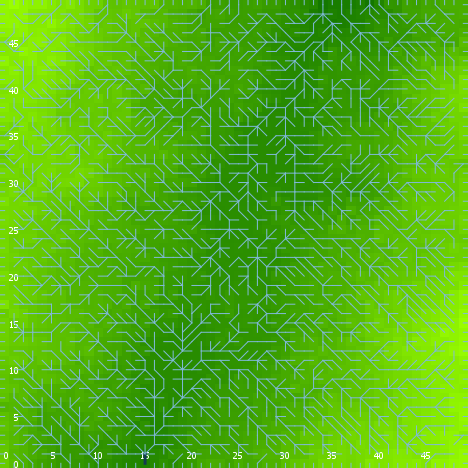

Data behind this chart, as committed beside it:
export-world data (NetLogo 6.0.4)
land_05_withInitialEcologicalCommunity.n…
06/24/2020 23:05:36:888 +0100
RANDOM STATE
0 0 -1727483681 575 -1.6085434161312604 …
GLOBALS
min-pxcor, max-pxcor, min-pycor, max-pycor, perspective, subject, nextIndex, directed-links, ticks, display-mode, ecol_brushfrequencyinflection, ecol_brushfrequencyrate, ecol_grassfrequencyinflection, ecol_grassfrequencyrate, ecol_woodfrequencyinflection, ecol_woodfrequencyrate, elevationdistribution, elev_algorithm-style, elev_featureanglerange, elev_inversioniterations, elev_noise, elev_numdepressions, elev_numprotuberances, elev_numranges
0, 49, 0, 49, 0, nobody, 2600, "UNDIRECTED", -1, "elevation (m)", 12.4, 0.05844, 0.1216, 0.06023, 47.8, 0.01911, [27.72576943446214 28.28366352075239 27.…, "C#", 14.17, 1.365, 3.717, 2, 5, 92
TURTLES
who, color, heading, xcor, ycor, shape, label, label-color, breed, hidden?, size, pen-size, pen-mode, numpoints
0, 25, 81, 14, 40, "default", "", 9.9, {breed flowholders}, true, 1, 1, "up", 
1, 125, 105, 47, 30, "default", "", 9.9, {breed flowholders}, true, 1, 1, "up", 
2, 105, 124, 12, 28, "default", "", 9.9, {breed flowholders}, true, 1, 1, "up", 
3, 115, 194, 39, 22, "default", "", 9.9, {breed flowholders}, true, 1, 1, "up", 
4, 95, 292, 39, 19, "default", "", 9.9, {breed flowholders}, true, 1, 1, "up", 
5, 135, 266, 12, 10, "default", "", 9.9, {breed flowholders}, true, 1, 1, "up", 
6, 97, 90, 49, 49, "line half", "", 9.9, {breed flowholders}, false, 1, 1, "up", 
7, 95, 5, 26, 2, "default", "", 9.9, {breed flowholders}, true, 1, 1, "up", 
8, 35, 24, 43, 42, "default", "", 9.9, {breed flowholders}, true, 1, 1, "up", 
9, 45, 240, 23, 6, "default", "", 9.9, {breed flowholders}, true, 1, 1, "up", 
10, 65, 174, 39, 48, "default", "", 9.9, {breed flowholders}, true, 1, 1, "up", 
11, 45, 105, 6, 35, "default", "", 9.9, {breed flowholders}, true, 1, 1, "up", 
12, 105, 21, 20, 24, "default", "", 9.9, {breed flowholders}, true, 1, 1, "up", 
13, 85, 48, 43, 48, "default", "", 9.9, {breed flowholders}, true, 1, 1, "up", 
14, 65, 145, 15, 21, "default", "", 9.9, {breed flowholders}, true, 1, 1, "up", 
15, 75, 292, 47, 39, "default", "", 9.9, {breed flowholders}, true, 1, 1, "up", 
16, 5, 337, 34, 12, "default", "", 9.9, {breed flowholders}, true, 1, 1, "up", 
17, 65, 18, 44, 17, "default", "", 9.9, {breed flowholders}, true, 1, 1, "up", 
18, 95, 258, 23, 30, "default", "", 9.9, {breed flowholders}, true, 1, 1, "up", 
19, 95, 6, 21, 26, "default", "", 9.9, {breed flowholders}, true, 1, 1, "up", 
20, 5, 319, 24, 29, "default", "", 9.9, {breed flowholders}, true, 1, 1, "up", 
21, 25, 287, 42, 6, "default", "", 9.9, {breed flowholders}, true, 1, 1, "up", 
22, 15, 12, 42, 28, "default", "", 9.9, {breed flowholders}, true, 1, 1, "up", 
23, 65, 176, 29, 7, "default", "", 9.9, {breed flowholders}, true, 1, 1, "up", 
24, 45, 92, 3, 16, "default", "", 9.9, {breed flowholders}, true, 1, 1, "up", 
25, 85, 76, 25, 36, "default", "", 9.9, {breed flowholders}, true, 1, 1, "up", 
26, 97, 180, 46, 0, "line half", "", 9.9, {breed flowholders}, false, 1, 1, "up", 
27, 75, 310, 1, 44, "default", "", 9.9, {breed flowholders}, true, 1, 1, "up", 
28, 45, 187, 8, 36, "default", "", 9.9, {breed flowholders}, true, 1, 1, "up", 
29, 85, 164, 30, 43, "default", "", 9.9, {breed flowholders}, true, 1, 1, "up", 
30, 65, 271, 42, 26, "default", "", 9.9, {breed flowholders}, true, 1, 1, "up", 
31, 125, 305, 22, 24, "default", "", 9.9, {breed flowholders}, true, 1, 1, "up", 
32, 97, 90, 49, 41, "line half", "", 9.9, {breed flowholders}, false, 1, 1, "up", 
33, 75, 79, 10, 16, "default", "", 9.9, {breed flowholders}, true, 1, 1, "up", 
34, 97, 270, 0, 14, "line half", "", 9.9, {breed flowholders}, false, 1, 1, "up", 
35, 97, 0, 47, 49, "line half", "", 9.9, {breed flowholders}, false, 1, 1, "up", 
36, 105, 214, 48, 45, "default", "", 9.9, {breed flowholders}, true, 1, 1, "up", 
37, 15, 103, 23, 48, "default", "", 9.9, {breed flowholders}, true, 1, 1, "up", 
38, 15, 162, 24, 39, "default", "", 9.9, {breed flowholders}, true, 1, 1, "up", 
39, 85, 271, 26, 32, "default", "", 9.9, {breed flowholders}, true, 1, 1, "up", 
40, 105, 109, 15, 48, "default", "", 9.9, {breed flowholders}, true, 1, 1, "up", 
41, 105, 229, 12, 3, "default", "", 9.9, {breed flowholders}, true, 1, 1, "up", 
42, 15, 184, 28, 1, "default", "", 9.9, {breed flowholders}, true, 1, 1, "up", 
43, 95, 330, 26, 18, "default", "", 9.9, {breed flowholders}, true, 1, 1, "up", 
44, 5, 284, 9, 11, "default", "", 9.9, {breed flowholders}, true, 1, 1, "up", 
45, 95, 307, 27, 20, "default", "", 9.9, {breed flowholders}, true, 1, 1, "up", 
46, 135, 48, 43, 40, "default", "", 9.9, {breed flowholders}, true, 1, 1, "up", 
47, 85, 154, 20, 31, "default", "", 9.9, {breed flowholders}, true, 1, 1, "up", 
48, 15, 256, 21, 12, "default", "", 9.9, {breed flowholders}, true, 1, 1, "up", 
49, 115, 83, 21, 46, "default", "", 9.9, {breed flowholders}, true, 1, 1, "up", 
50, 135, 198, 33, 2, "default", "", 9.9, {breed flowholders}, true, 1, 1, "up", 
... 10,400 more rows
